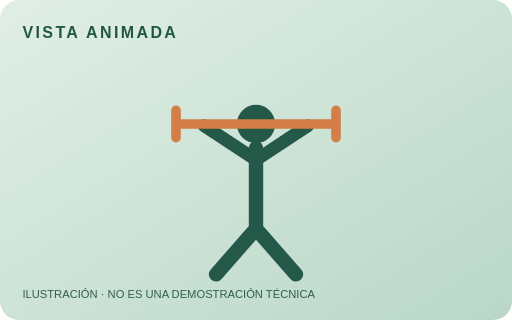
t = 0.00 s
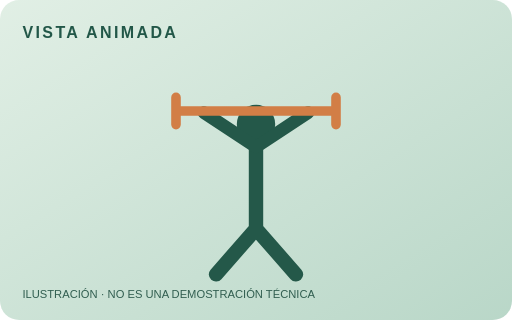
t = 0.35 s
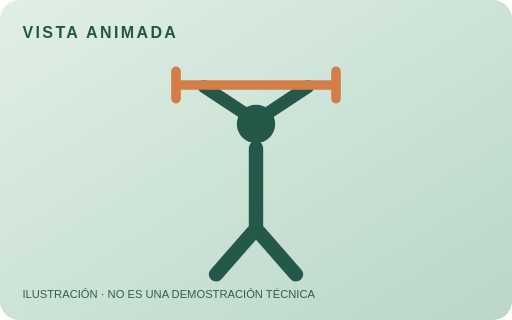
t = 1.05 s
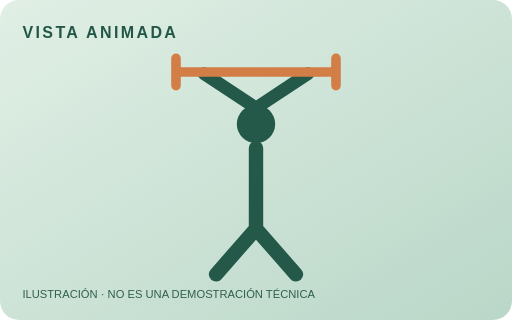
t = 1.40 s
t = 1.75 s: frame unchanged from t = 1.05 s, image omitted
t = 2.45 s: frame unchanged from t = 0.35 s, image omitted

The animated SVG that drew these frames (rendered in a browser with its animation timeline set to each time). Animation: 1 SMIL element (animateTransform=1); one cycle of 2.80 s, repeats indefinitely.

<svg xmlns="http://www.w3.org/2000/svg" viewBox="0 0 640 400" role="img" aria-labelledby="title"><title id="title">Ilustración animada original de un empuje vertical</title><defs><linearGradient id="bg" x2="1" y2="1"><stop stop-color="#e1efe5"/><stop offset="1" stop-color="#b9d7c8"/></linearGradient></defs><rect width="640" height="400" rx="24" fill="url(#bg)"/><circle cx="320" cy="155" r="24" fill="#245849"/><path d="M320 185v101m0 0-50 57m50-57 50 57" stroke="#245849" stroke-width="18" fill="none" stroke-linecap="round"/><g id="arms"><path d="M320 200l-65-43m65 43 65-43" stroke="#245849" stroke-width="16" stroke-linecap="round" fill="none"/><path d="M220 155h200m-200-17v34m200-34v34" stroke="#d27e46" stroke-width="12" stroke-linecap="round"/><animateTransform attributeName="transform" type="translate" values="0 0;0 -65;0 0" dur="2.8s" repeatCount="indefinite"/></g><text x="28" y="47" fill="#225748" font-family="sans-serif" font-size="20" font-weight="bold" letter-spacing="3">VISTA ANIMADA</text><text x="28" y="372" fill="#315e50" font-family="sans-serif" font-size="14">ILUSTRACIÓN · NO ES UNA DEMOSTRACIÓN TÉCNICA</text></svg>
